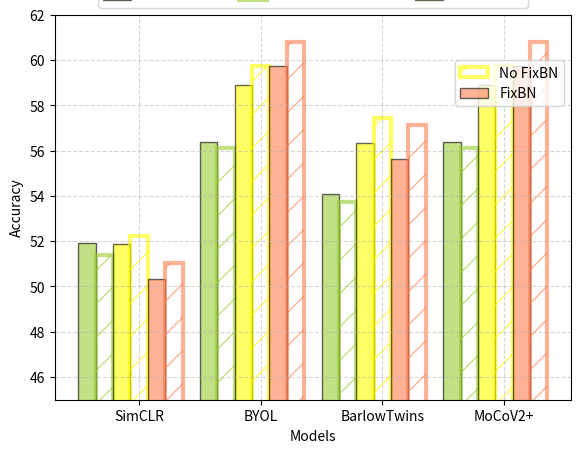

Here is the Python script that generated this plot:
import numpy as np
import matplotlib.pyplot as plt
import numpy as np
import matplotlib.pyplot as plt
from matplotlib import cm

if __name__=='__main__':
    # 输入数据
    methods = ['Branch1x1', 'Branch1x3', 'Branch3x3']
    Model = ['SimCLR', 'BYOL', 'BarlowTwins', 'MoCoV2+']

    data = {
        'Branch1x1': [51.91, 56.4, 54.09, 56.4,],
        'Branch1x3': [51.89, 58.91, 56.35, 58.91,],
        'Branch3x3': [50.31, 59.73, 55.62, 59.73, ],
    }
    data_fixbn = {
        'Branch1x1': [51.41, 56.11, 53.75, 56.11, ],
        'Branch1x3': [52.21, 59.74, 57.42, 59.74, ],
        'Branch3x3': [51.02, 60.79, 57.15, 60.79, ],
    }

    # # 创建柱状图
    # bar_width = 0.2
    # opacity = 0.5
    # index = np.arange(len(Model))
    #
    # fig, ax = plt.subplots(1, 1, figsize=(4 * 2 / 0.7, 4 * 2), layout='constrained')
    #
    # for i, method in enumerate(methods):
    #     ax.bar(index + i * bar_width, data[method], bar_width, alpha=opacity, label=method)
    #
    # ax.set_xlabel('Input Size',fontsize=20)
    # ax.set_ylabel('TOP-1 Accuracy',fontsize=20)
    # # ax.set_title('Accuracy of Different Methods on ImageNet at Different Resolutions')
    # ax.set_xticks(index + bar_width)
    # ax.set_xticklabels(Model)
    # ax.legend(loc='upper center', bbox_to_anchor=(0.5, 1.1), ncol=len(methods),fontsize=16)
    #
    # # 添加网格的横线
    # ax.yaxis.grid(True, linestyle='-', linewidth=0.5)
    # plt.setp(ax.get_xticklabels(), fontsize=16)
    # plt.setp(ax.get_yticklabels(), fontsize=16)
    #
    # plt.tight_layout()
    # plt.show()
    # fig.savefig('MSC-imagenet.pdf')



    fig, ax = plt.subplots(figsize=(6.66, 5))
    markersize = 6
    fontsize1 = 18
    fontsize2 = 22
    ax.set_ylim([45, 62])
    bar_width = 0.2
    opacity = 0.6
    n_methods = len(methods)
    n_models = len(Model)

    index = np.arange(n_models) * (n_methods * 2 + 1) * bar_width
    colors = ['yellowgreen','yellow','coral']

    for model_idx, model in enumerate(Model):
        for i, method in enumerate(methods):
            rects1 = ax.bar(index[model_idx] + i * 2 * bar_width, data[method][model_idx], bar_width, alpha=opacity,edgecolor='black',
                            color=colors[i], label=method if model_idx == 0 else '')
            rects2 = ax.bar(index[model_idx] + i * 2 * bar_width + bar_width, data_fixbn[method][model_idx], bar_width,
                            alpha=opacity, color="none", hatch='/',edgecolor=colors[i],lw=3.,
                            label=method + ' FixBN' if model_idx == 0 else '')

    # Create legends
    handles, labels = ax.get_legend_handles_labels()
    legend1 = ax.legend(handles[:3], labels[:3], loc='upper center', bbox_to_anchor=(0.5, 1.1), ncol=3)
    ax.add_artist(legend1)
    legend2 = ax.legend(handles[3:5], ['No FixBN', 'FixBN'], loc='upper right', bbox_to_anchor=(1, 0.9), ncol=1)

    ax.set_xlabel('Models')
    ax.set_ylabel('Accuracy')
    ax.set_xticks(np.arange(n_models) * (n_methods * 2 + 1) * bar_width + bar_width * n_methods)
    ax.set_xticklabels(Model)
    ax.grid(True, linestyle='--', alpha=0.5)

    plt.show()
    # fig.savefig('MSC-imagenet.pdf')